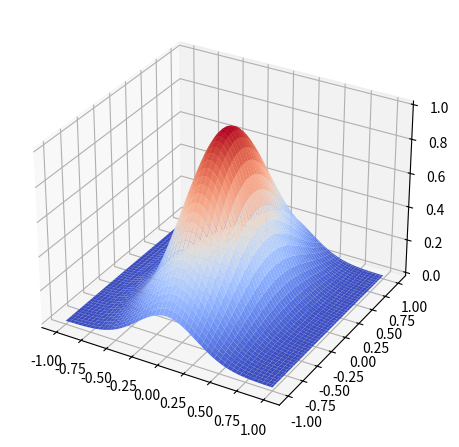

Here is the Python script that generated this plot:
import numpy as np
import matplotlib.pyplot as plt


a = 0.16
b = 0.66

def f(x, y):
    return np.exp(-(x**2) / a - y**2 / b)


x = np.linspace(-1, 1, 100)
y = np.linspace(-1, 1, 100)
xx, yy = np.meshgrid(x, y)

# analytical
f_anl = f(xx, yy)

fig = plt.figure(figsize=(12, 8))
ax_anl = fig.add_subplot(1, 2, 1, projection="3d")
ax_anl.plot_surface(xx, yy, f_anl, cmap=plt.cm.coolwarm)



# Finite difference method
